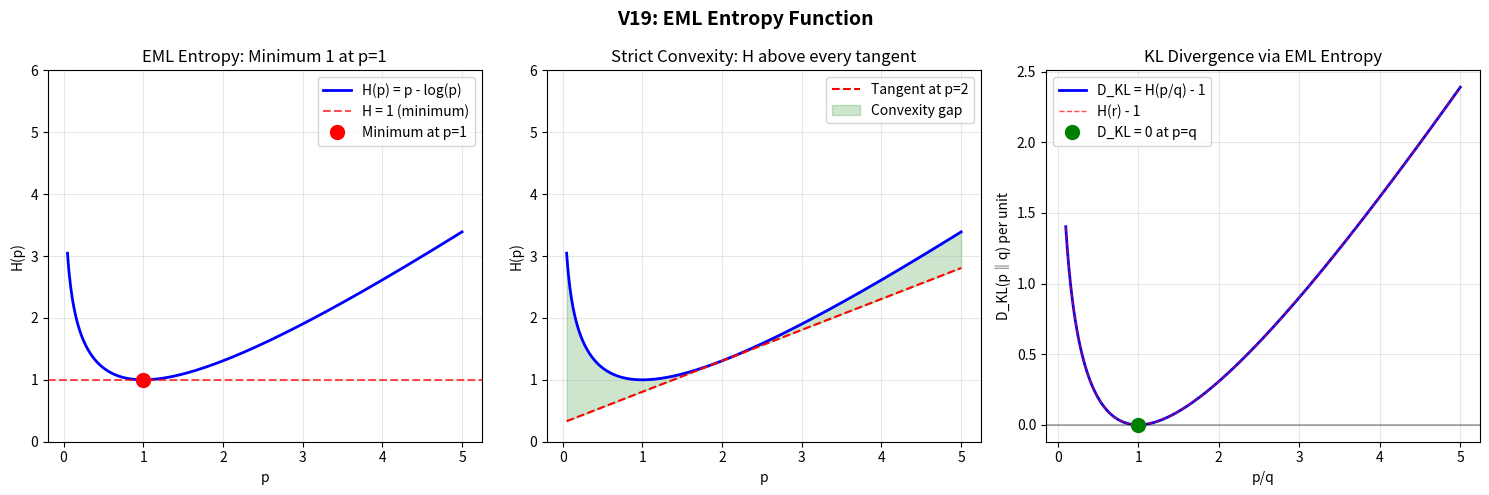

Reproduce this figure in Python.
"""
Demo 2: EML Entropy Function H(p) = p - log(p)

V19 introduced the EML entropy function emlEntropy(p) = eml(log p, p) = p - log(p).
Key properties:
- H(p) ≥ 1 for all p > 0
- H(p) = 1 iff p = 1
- H is strictly convex on (0,∞)
- Connection to KL divergence: D_KL(p‖q) involves H(p/q) - 1
"""

import numpy as np
import matplotlib.pyplot as plt

def eml_entropy(p):
    return p - np.log(p)

fig, axes = plt.subplots(1, 3, figsize=(15, 5))

# Plot 1: EML Entropy function
p = np.linspace(0.05, 5, 500)
ax = axes[0]
ax.plot(p, eml_entropy(p), 'b-', linewidth=2, label='H(p) = p - log(p)')
ax.axhline(y=1, color='r', linestyle='--', alpha=0.7, label='H = 1 (minimum)')
ax.plot([1], [1], 'ro', markersize=10, label='Minimum at p=1')
ax.set_xlabel('p')
ax.set_ylabel('H(p)')
ax.set_title('EML Entropy: Minimum 1 at p=1')
ax.legend()
ax.grid(True, alpha=0.3)
ax.set_ylim(0, 6)

# Plot 2: Strict convexity of H
ax = axes[1]
ax.plot(p, eml_entropy(p), 'b-', linewidth=2)
# Show tangent line at p=2
p0 = 2
h0 = eml_entropy(p0)
dh = 1 - 1/p0  # derivative of p - log(p)
tangent = h0 + dh * (p - p0)
ax.plot(p, tangent, 'r--', label=f'Tangent at p={p0}')
ax.fill_between(p, eml_entropy(p), tangent, where=eml_entropy(p)>tangent,
                alpha=0.2, color='green', label='Convexity gap')
ax.set_xlabel('p')
ax.set_ylabel('H(p)')
ax.set_title('Strict Convexity: H above every tangent')
ax.legend()
ax.grid(True, alpha=0.3)
ax.set_ylim(0, 6)

# Plot 3: KL divergence via EML entropy
ax = axes[2]
r = np.linspace(0.1, 5, 500)
kl = r - 1 - np.log(r)  # = H(r) - 1
ax.plot(r, kl, 'b-', linewidth=2, label='D_KL = H(p/q) - 1')
ax.plot(r, eml_entropy(r) - 1, 'r--', linewidth=1, alpha=0.7, label='H(r) - 1')
ax.axhline(y=0, color='k', linestyle='-', alpha=0.3)
ax.plot([1], [0], 'go', markersize=10, label='D_KL = 0 at p=q')
ax.set_xlabel('p/q')
ax.set_ylabel('D_KL(p‖q) per unit')
ax.set_title('KL Divergence via EML Entropy')
ax.legend()
ax.grid(True, alpha=0.3)

plt.suptitle('V19: EML Entropy Function', fontsize=14, fontweight='bold')
plt.tight_layout()
plt.savefig('demo2_entropy_function.png', dpi=150, bbox_inches='tight')
plt.close()
print("Demo 2 saved: demo2_entropy_function.png")
